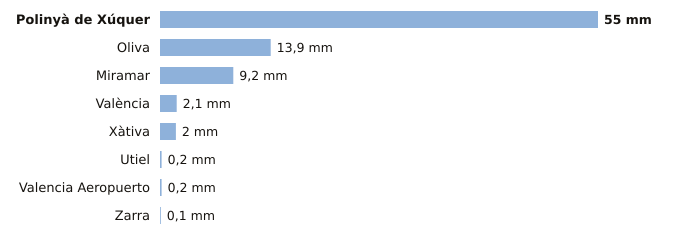

Source data for this figure (header and first rows):
estacion, provincia, indicativo, mm_6_dias_anteriores, mm_hoy, mm_7_dias, horas_de_hoy
Polinyà de Xúquer, Valencia, 8325X, 55.0, 0.0, 55.0, 1
Oliva, Valencia, 8058X, 13.9, 0.0, 13.9, 1
Miramar, Valencia, 8058Y, 9.2, 0.0, 9.2, 1
València, Valencia, 8416, 2.1, 0.0, 2.1, 1
Xàtiva, Valencia, 8293X, 2.0, 0.0, 2.0, 1
Utiel, Valencia, 8309X, 0.2, 0.0, 0.2, 1
Valencia Aeropuerto, Valencia, 8414A, 0.2, 0.0, 0.2, 1
Zarra, Valencia, 8203O, 0.1, 0.0, 0.1, 1
